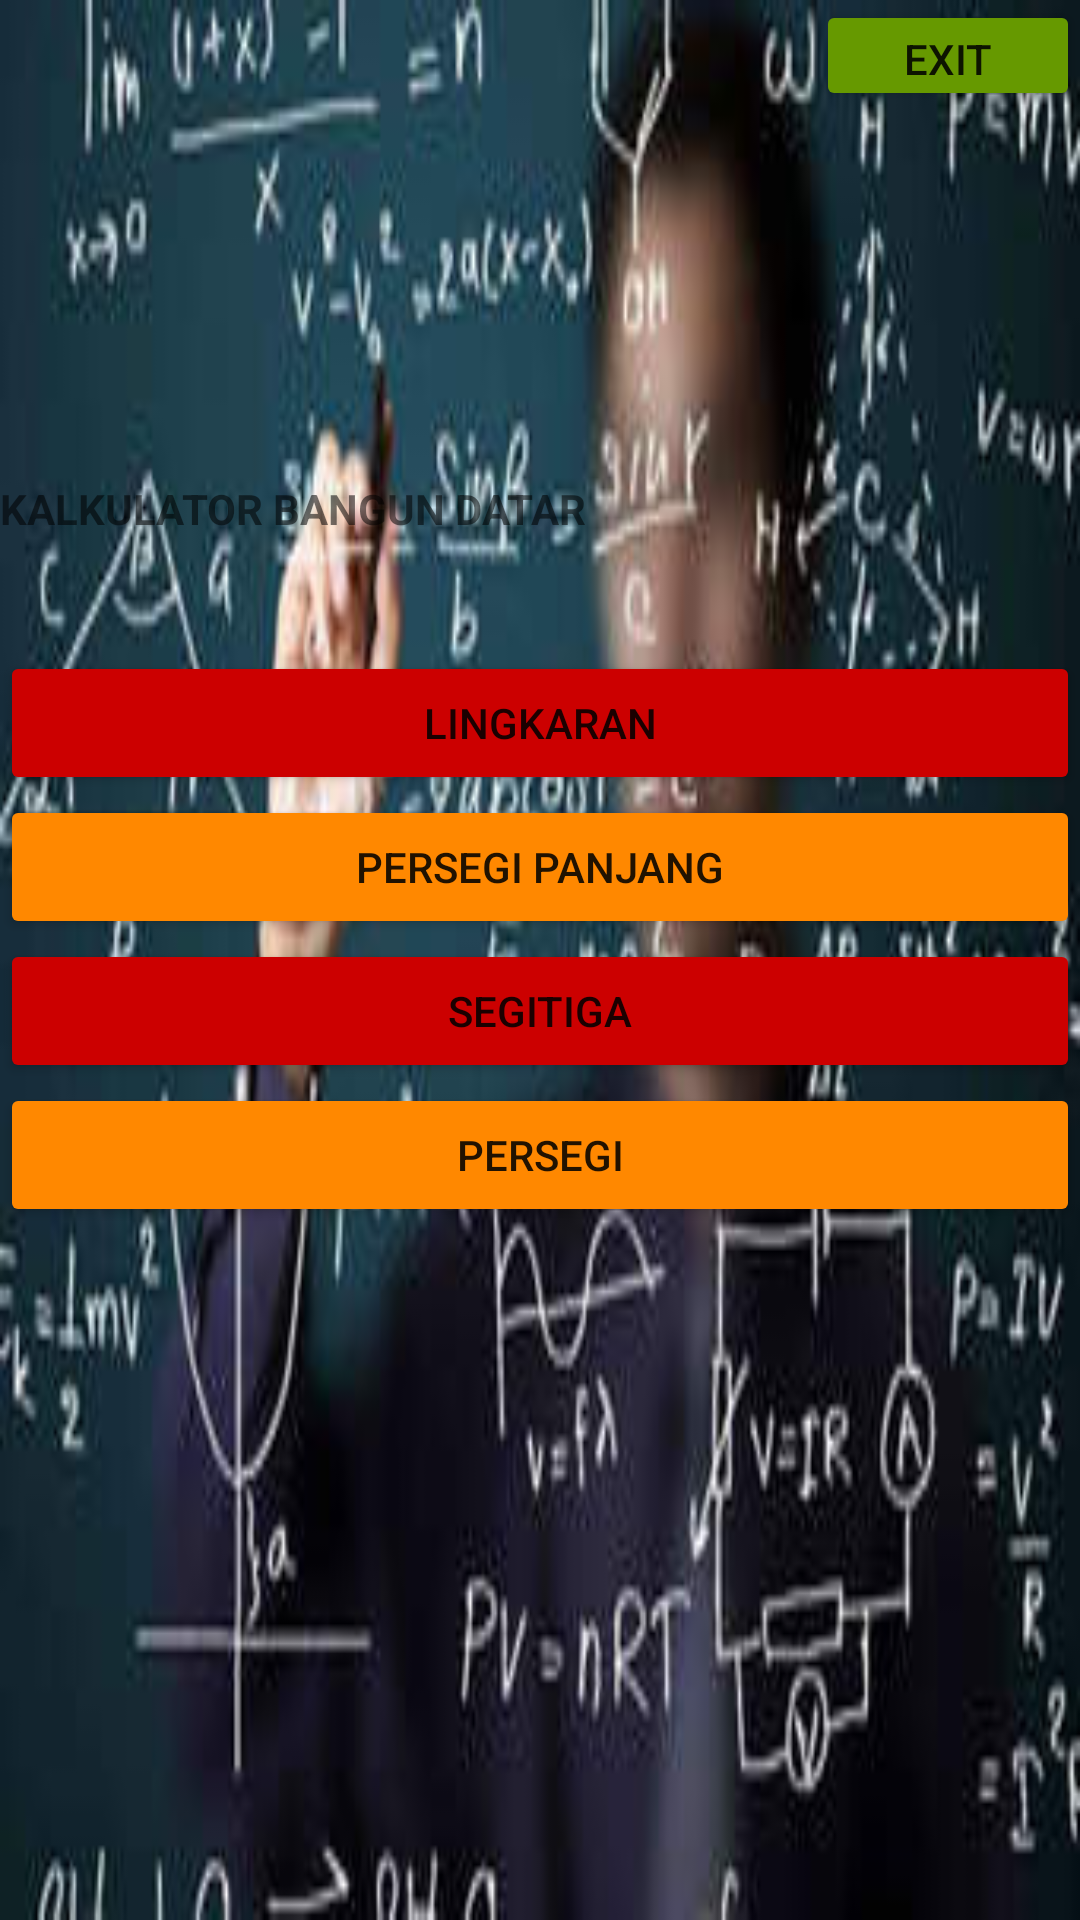

Android layout source for this screen:
<!-- AndroidManifest.xml: application theme Theme.Kalkulator_bd -->
<!-- res/layout/activity_main.xml -->
<?xml version="1.0" encoding="utf-8"?>
<RelativeLayout
    xmlns:android="http://schemas.android.com/apk/res/android"
    xmlns:tools="http://schemas.android.com/tools"
    android:layout_width="match_parent"
    android:layout_height="match_parent"
    android:background="@drawable/mey">

    <LinearLayout
        android:id="@+id/linearLayout1"
        android:layout_width="wrap_content"
        android:layout_height="wrap_content"
        android:layout_marginTop="10dp"
        android:layout_alignParentTop="true">

        <TextView
            android:id="@+id/textView4"
            android:layout_width="wrap_content"
            android:layout_height="50dp"
            android:text="KALKULATOR BANGUN DATAR"
            android:layout_marginTop="150dp"
            android:textStyle="bold"
            tools:layout_editor_absoluteX="293dp"
            tools:layout_editor_absoluteY="10dp" />
    </LinearLayout>

    <Button
        android:backgroundTint="@android:color/holo_red_dark"
        android:id="@+id/segitiga"
        android:layout_width="368dp"
        android:layout_height="wrap_content"
        android:onClick="segitiga"
        android:text="SEGITIGA"
        tools:layout_editor_absoluteX="8dp"
        tools:layout_editor_absoluteY="159dp"
        android:layout_below="@+id/persegipanjang"
        android:layout_alignStart="@+id/lingkaran" />

    <Button
        android:backgroundTint="@android:color/holo_orange_dark"
        android:id="@+id/persegipanjang"
        android:layout_width="368dp"
        android:layout_height="wrap_content"
        android:onClick="persegipanjang"
        android:text="PERSEGI PANJANG"
        tools:layout_editor_absoluteX="8dp"
        tools:layout_editor_absoluteY="111dp"
        android:layout_below="@+id/lingkaran"
        android:layout_alignStart="@+id/lingkaran" />

    <Button
        android:backgroundTint="@android:color/holo_red_dark"
        android:id="@+id/lingkaran"
        android:layout_width="368dp"
        android:layout_height="wrap_content"
        android:onClick="lingkaran"
        android:text="LINGKARAN"
        tools:layout_editor_absoluteX="8dp"
        tools:layout_editor_absoluteY="63dp"
        android:layout_marginTop="180dp"
        android:layout_below="@+id/keluar"
        android:layout_centerHorizontal="true" />

    <Button
        android:backgroundTint="@android:color/holo_green_dark"
        android:id="@+id/keluar"
        android:layout_width="wrap_content"
        android:layout_height="37dp"
        android:layout_alignEnd="@+id/lingkaran"
        android:layout_alignParentTop="true"
        android:onClick="keluar"
        android:text="EXIT"
        tools:layout_editor_absoluteX="293dp"
        tools:layout_editor_absoluteY="3dp" />

    <Button
        android:backgroundTint="@android:color/holo_orange_dark"
        android:id="@+id/persegi"
        android:layout_width="match_parent"
        android:layout_height="wrap_content"
        android:text="PERSEGI"
        android:onClick="persegi"
        android:layout_below="@+id/segitiga"
        android:layout_alignStart="@+id/segitiga"
        android:layout_alignEnd="@+id/segitiga" />
</RelativeLayout>
<!-- resources referenced by this layout -->
<resources>
  <!-- drawable mey: jpg bitmap (drawable-v24, 14520 bytes) -->
  <style name="Theme.Kalkulator_bd" parent="Theme.MaterialComponents.DayNight.DarkActionBar">
          
          <item name="colorPrimary">@color/purple_500</item>
          <item name="colorPrimaryVariant">@color/purple_700</item>
          <item name="colorOnPrimary">@color/white</item>
          
          <item name="colorSecondary">@color/teal_200</item>
          <item name="colorSecondaryVariant">@color/teal_700</item>
          <item name="colorOnSecondary">@color/black</item>
          
          <item name="android:statusBarColor" tools:targetApi="l">?attr/colorPrimaryVariant</item>
          
      </style>
  <color name="purple_500">#FF6200EE</color>
  <color name="purple_700">#FF3700B3</color>
  <color name="white">#FFFFFFFF</color>
  <color name="teal_200">#FF03DAC5</color>
  <color name="teal_700">#FF018786</color>
  <color name="black">#FF000000</color>
</resources>
